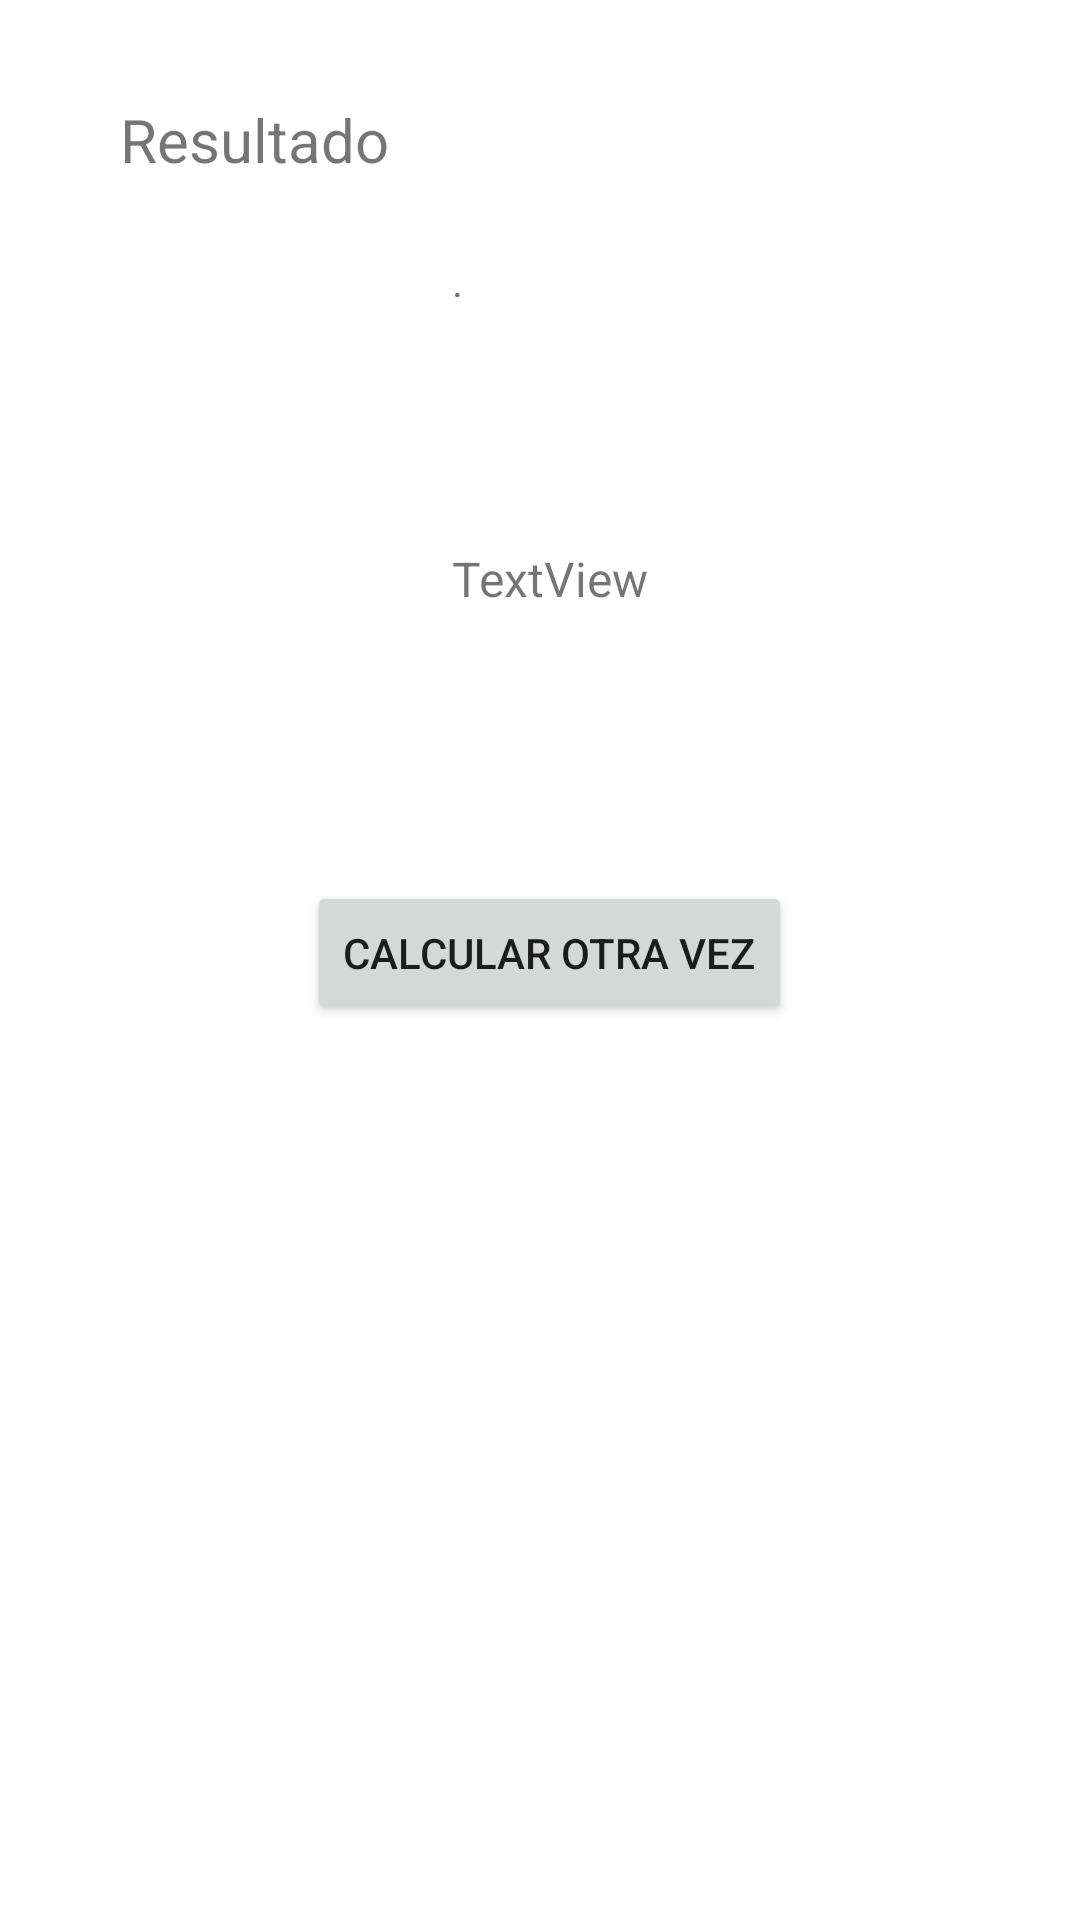

Android layout source for this screen:
<!-- AndroidManifest.xml: application theme Theme.Grades_calculator -->
<!-- res/layout/activity_result.xml -->
<?xml version="1.0" encoding="utf-8"?>
<androidx.constraintlayout.widget.ConstraintLayout xmlns:android="http://schemas.android.com/apk/res/android"
    xmlns:app="http://schemas.android.com/apk/res-auto"
    xmlns:tools="http://schemas.android.com/tools"
    android:id="@+id/bgCo"
    android:layout_width="match_parent"
    android:layout_height="match_parent"
    tools:context=".resultActivity">

    <androidx.constraintlayout.widget.ConstraintLayout
        android:layout_width="357dp"
        android:layout_height="664dp"
        android:layout_marginStart="30dp"
        android:layout_marginTop="33dp"
        android:layout_marginEnd="24dp"
        app:layout_constraintEnd_toEndOf="parent"
        app:layout_constraintStart_toStartOf="parent"
        app:layout_constraintTop_toTopOf="parent">

        <TextView
            android:id="@+id/textView4"
            android:layout_width="wrap_content"
            android:layout_height="wrap_content"
            android:layout_marginEnd="231dp"
            android:text="Resultado"
            android:textSize="20sp"
            app:layout_constraintEnd_toEndOf="parent"
            app:layout_constraintHorizontal_bias="0.972"
            app:layout_constraintStart_toStartOf="parent"
            app:layout_constraintTop_toTopOf="parent" />

        <TextView
            android:id="@+id/nameTxt"
            android:layout_width="wrap_content"
            android:layout_height="wrap_content"
            android:layout_marginTop="24dp"
            android:layout_marginEnd="105dp"
            android:text="."
            app:layout_constraintEnd_toEndOf="parent"
            app:layout_constraintHorizontal_bias="0.588"
            app:layout_constraintStart_toStartOf="parent"
            app:layout_constraintTop_toBottomOf="@+id/textView4" />

        <TextView
            android:id="@+id/gradeTxt"
            android:layout_width="wrap_content"
            android:layout_height="wrap_content"
            android:layout_marginStart="146dp"
            android:layout_marginTop="149dp"
            android:layout_marginEnd="146dp"
            android:text="TextView"
            android:textSize="16sp"
            app:layout_constraintEnd_toEndOf="parent"
            app:layout_constraintStart_toStartOf="parent"
            app:layout_constraintTop_toTopOf="parent" />

        <Button
            android:id="@+id/rewindBtn"
            android:layout_width="wrap_content"
            android:layout_height="wrap_content"
            android:layout_marginTop="90dp"
            android:text="Calcular otra vez"
            app:layout_constraintEnd_toEndOf="parent"
            app:layout_constraintStart_toStartOf="parent"
            app:layout_constraintTop_toBottomOf="@+id/gradeTxt" />
    </androidx.constraintlayout.widget.ConstraintLayout>
</androidx.constraintlayout.widget.ConstraintLayout>
<!-- resources referenced by this layout -->
<resources>
  <style name="Theme.Grades_calculator" parent="Theme.MaterialComponents.DayNight.DarkActionBar">
          
          <item name="colorPrimary">@color/purple_500</item>
          <item name="colorPrimaryVariant">@color/purple_700</item>
          <item name="colorOnPrimary">@color/white</item>
          
          <item name="colorSecondary">@color/teal_200</item>
          <item name="colorSecondaryVariant">@color/teal_700</item>
          <item name="colorOnSecondary">@color/black</item>
          
          <item name="android:statusBarColor" tools:targetApi="l">?attr/colorPrimaryVariant</item>
          
      </style>
  <!-- not gathered from this repository: default colours our renderer supplied (Android Studio template values) -->
  <color name="purple_500">#FF6200EE</color>
  <color name="purple_700">#FF3700B3</color>
  <color name="teal_200">#FF03DAC5</color>
  <color name="teal_700">#FF018786</color>
  <color name="black">#FF000000</color>
  <color name="white">#FFFFFFFF</color>
</resources>
